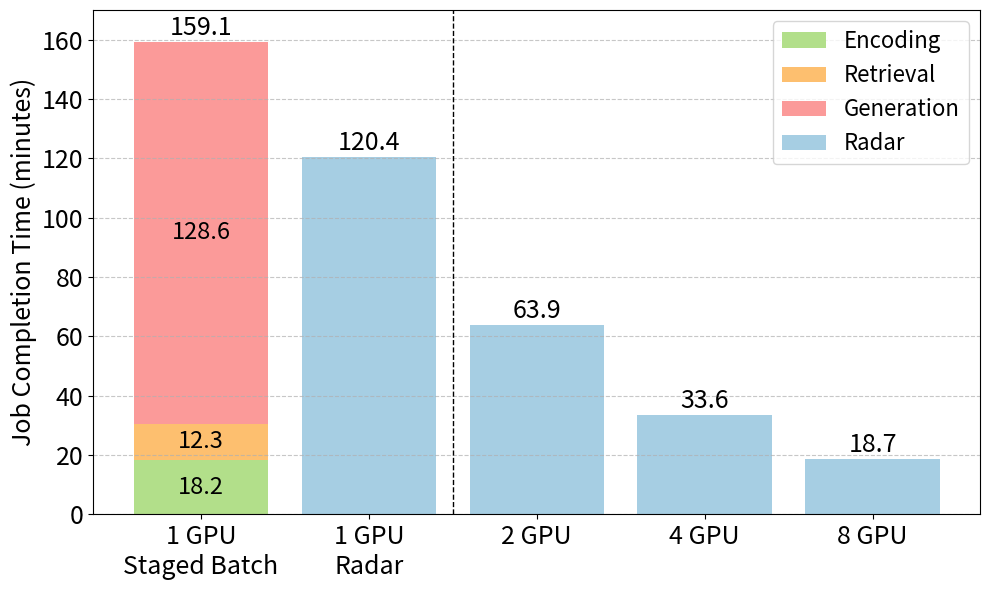

Here is the Python script that generated this plot: (Note: this script raises an exception after producing the figure.)
import matplotlib.pyplot as plt

SYSTEM_NAME = "Radar"

def plot_completion_time_with_staged(data_dict, output_dir, title="RAG Benchmark"):
    FONT_SIZE = 18

    # Staged batch baseline (1 GPU) in minutes
    # staged_batch_times = {
    #     "Encoding": 410.20 / 60,
    #     "Retrieval": 343.34 / 60,
    #     "Generation": 3051.68 / 60
    # }
    staged_batch_times = {
        "Encoding": 1093.43 / 60,
        "Retrieval": 740.68 / 60,
        "Generation": 7713.11 / 60
    }
    

    # Sort GPU bars
    sorted_items = sorted(data_dict.items(), key=lambda x: int(x[0].split()[0]))
    gpu_labels, gpu_times = zip(*sorted_items)

    # Prepare all labels and bar values
    labels = ["1 GPU\nStaged Batch"] + list(gpu_labels)
    bar_positions = list(range(len(labels)))

    # Stacked bar for staged_batch
    staged_colors = {
        "Encoding": "#b2df8a",
        "Retrieval": "#fdbf6f",
        "Generation": "#fb9a99"
    }
    staged_bottom = 0
    plt.figure(figsize=(10, 6))
    for stage, color in staged_colors.items():
        time = staged_batch_times[stage]
        bar = plt.bar(0, time, bottom=staged_bottom, color=color, label=stage)

        # Annotate inside the bar segment
        y_center = staged_bottom + time / 2
        plt.text(
            0, y_center, f"{time:.1f}", ha='center', va='center', fontsize=FONT_SIZE-1
        )
        staged_bottom += time

    # Bars for the original RAG pipeline (1-4 GPU)
    bars = plt.bar(bar_positions[1:], gpu_times, color="#A6CEE3", label=SYSTEM_NAME)
    

    # Vertical dashed line between staged_batch and normal pipeline
    plt.axvline(x=1.5, color="black", linestyle="--", linewidth=1)

    # Y-axis formatting
    plt.ylim(0, 170)
    plt.yticks(range(0, 161, 20), fontsize=FONT_SIZE)
    plt.xticks(bar_positions, labels, fontsize=FONT_SIZE)

    # Titles & labels
    # plt.title(title, fontsize=FONT_SIZE)
    # plt.xlabel("Configuration", fontsize=FONT_SIZE)
    plt.ylabel("Job Completion Time (minutes)", fontsize=FONT_SIZE)
    plt.grid(axis="y", linestyle="--", alpha=0.7)

    # Add value labels above bars
    for i, time in enumerate([sum(staged_batch_times.values())] + list(gpu_times)):
        plt.text(i, time + 0.3, f"{time:.1f}", ha='center', va='bottom', fontsize=FONT_SIZE)

    # Legend
    plt.legend(fontsize=FONT_SIZE - 2)

    plt.tight_layout()
    plt.savefig(f"{output_dir}/job_completion_time_v2.pdf")

# Example usage
# data = {
#     f"1 GPU\n{SYSTEM_NAME}": 49.5,
#     "2 GPU": 26.0,
#     "3 GPU": 18.4,
#     "4 GPU": 14.4
# }
data = {
    f"1 GPU\n{SYSTEM_NAME}": 7226.16 / 60,
    "2 GPU": 3835.33 / 60,
    "4 GPU": 2016.42 / 60,
    "8 GPU": 1119.92 / 60,
}
output_dir = "/m-coriander/coriander/yilegu/ray/ray/logs/finalized"
plot_completion_time_with_staged(data, output_dir=output_dir)
